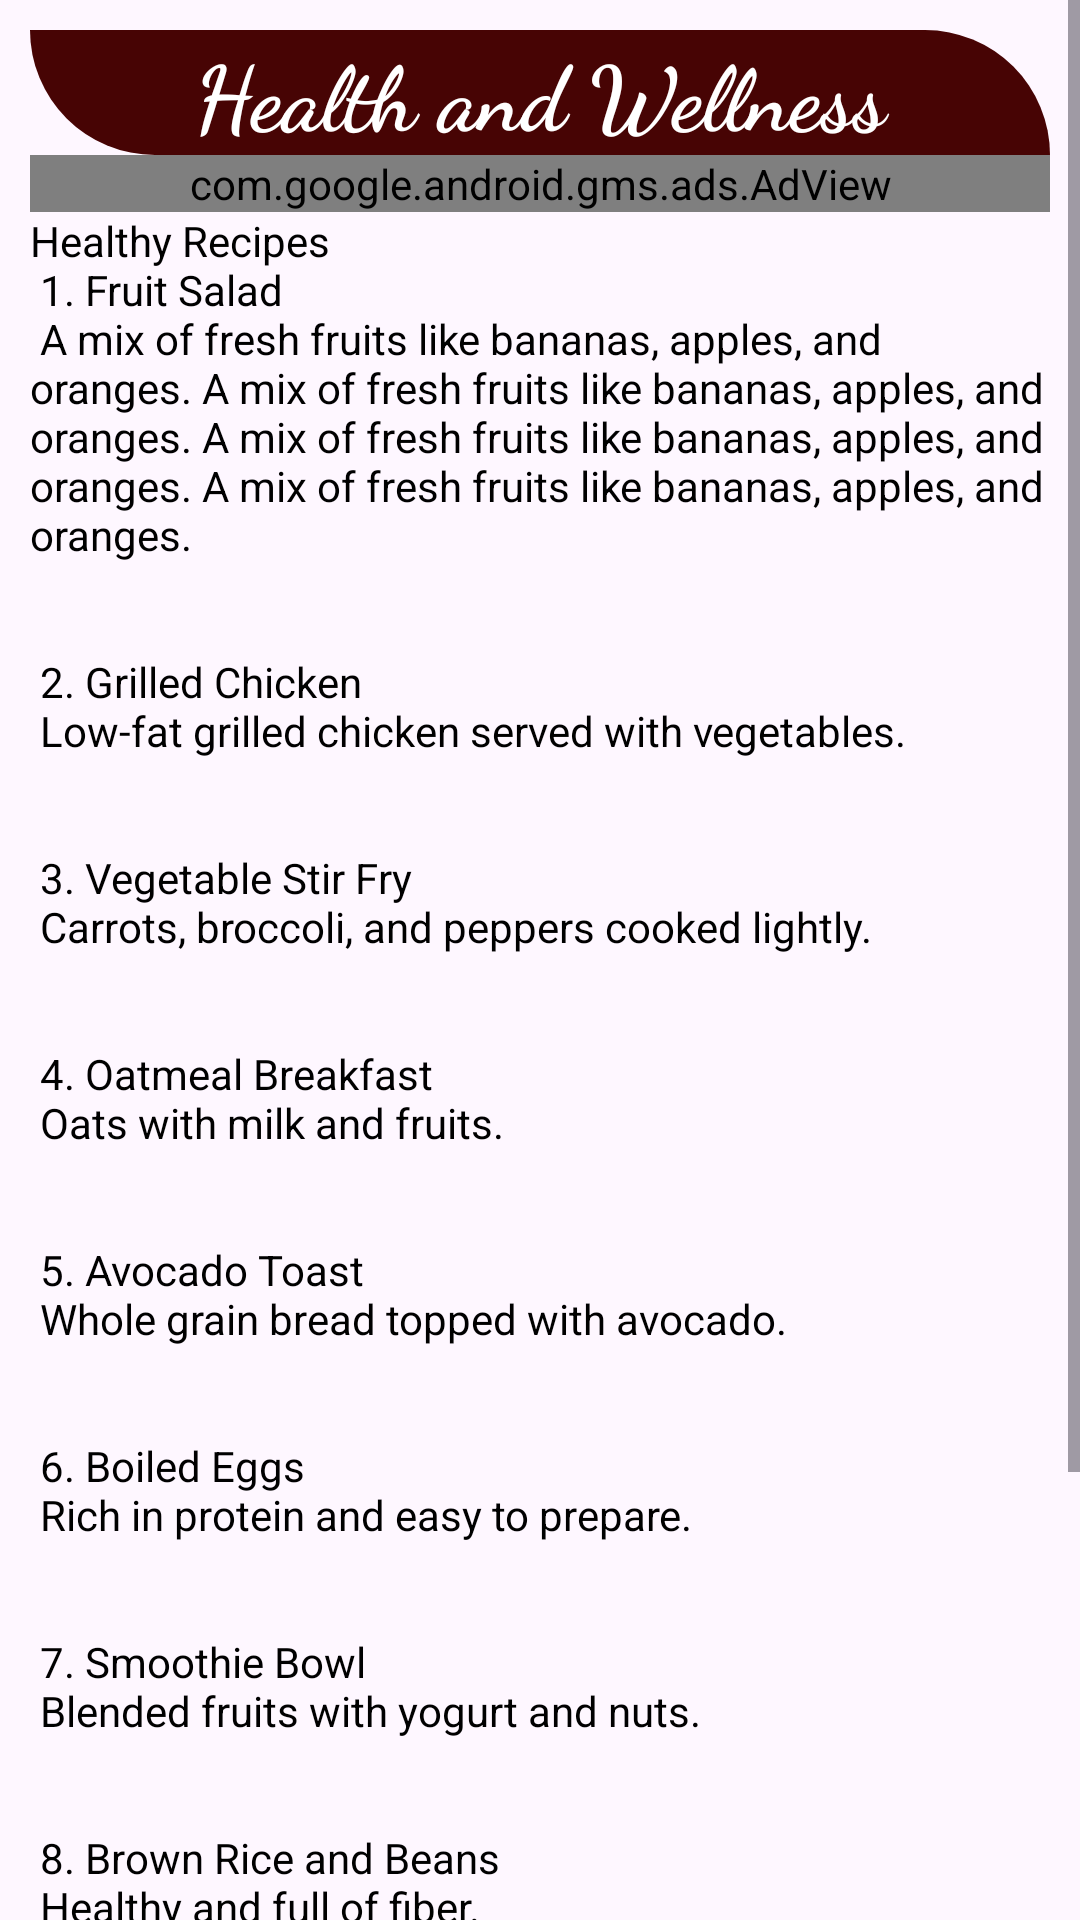

Layout XML and referenced resources for this Android screen:
<!-- AndroidManifest.xml: application theme Theme.HiggsWellness -->
<!-- res/layout/activity_nutrition.xml -->
<?xml version="1.0" encoding="utf-8"?>
<ScrollView xmlns:android="http://schemas.android.com/apk/res/android"
    xmlns:app="http://schemas.android.com/apk/res-auto"
    xmlns:tools="http://schemas.android.com/tools"
    android:id="@+id/main"
    android:layout_width="match_parent"
    android:layout_height="match_parent"
    tools:context=".NutritionActivity">
    <LinearLayout
        android:layout_width="match_parent"
        android:layout_height="wrap_content"
        android:orientation="vertical"
        android:padding="10dp">
        <TextView
            android:layout_height="wrap_content"
            android:layout_width="match_parent"
            android:text="Health and Wellness"
            android:background="@drawable/shape"
            android:textSize="30sp"
            android:fontFamily="cursive"
            android:textColor="#FFFFFF"
            android:textAlignment="center"
            android:textStyle="bold"/>

        <ImageView
            android:layout_width="match_parent"
            android:layout_height="wrap_content"
            android:scaleType="center"
            android:src="@drawable/image3">
        </ImageView>
        <com.google.android.gms.ads.AdView
            android:layout_width="match_parent"
            android:layout_height="wrap_content"
            android:id="@+id/adview"
            app:adSize="BANNER"
            app:adUnitId="ca-app-pub-3940256099942544/6300978111"/>

        <TextView
            android:layout_width="match_parent"
            android:layout_height="wrap_content"
            android:text="@string/healthy_recipes"
            android:textColor="#000000">

        </TextView>
    </LinearLayout>

</ScrollView>
<!-- resources referenced by this layout -->
<resources>
  <!-- drawable shape (drawable) -->
  <?xml version="1.0" encoding="utf-8"?>
  <shape xmlns:android="http://schemas.android.com/apk/res/android">
      <solid android:color="#470404"/>
      <corners android:bottomLeftRadius="200dp"
          android:topRightRadius="200dp" />
  
  
  </shape>
  <string name="healthy_recipes">
  Healthy Recipes  \n
  
  1. Fruit Salad \n
  A mix of fresh fruits like bananas, apples, and oranges. A mix of fresh fruits like bananas, apples, and oranges. A mix of fresh fruits like bananas, apples, and oranges. A mix of fresh fruits like bananas, apples, and oranges. \n\n\n
  
  2. Grilled Chicken \n
  Low-fat grilled chicken served with vegetables. \n\n\n
  
  3. Vegetable Stir Fry  \n
  Carrots, broccoli, and peppers cooked lightly.  \n\n\n
  
  4. Oatmeal Breakfast  \n
  Oats with milk and fruits.  \n\n\n
  
  5. Avocado Toast \n
  Whole grain bread topped with avocado.  \n\n\n
  
  6. Boiled Eggs  \n
  Rich in protein and easy to prepare. \n\n\n
  
  7. Smoothie Bowl \n
  Blended fruits with yogurt and nuts.  \n\n\n
  
  8. Brown Rice and Beans  \n
  Healthy and full of fiber.  \n\n\n
  
  9. Baked Fish  \n
  Fish baked with lemon and spices.  \n\n\n
  
  10. Greek Yogurt with Honey  \n
  Good for digestion and very nutritious. \n\n\n
  </string>
  <style name="Theme.HiggsWellness" parent="Base.Theme.HiggsWellness" />
  <style name="Base.Theme.HiggsWellness" parent="Theme.Material3.DayNight.NoActionBar">
          
          
      </style>
</resources>
